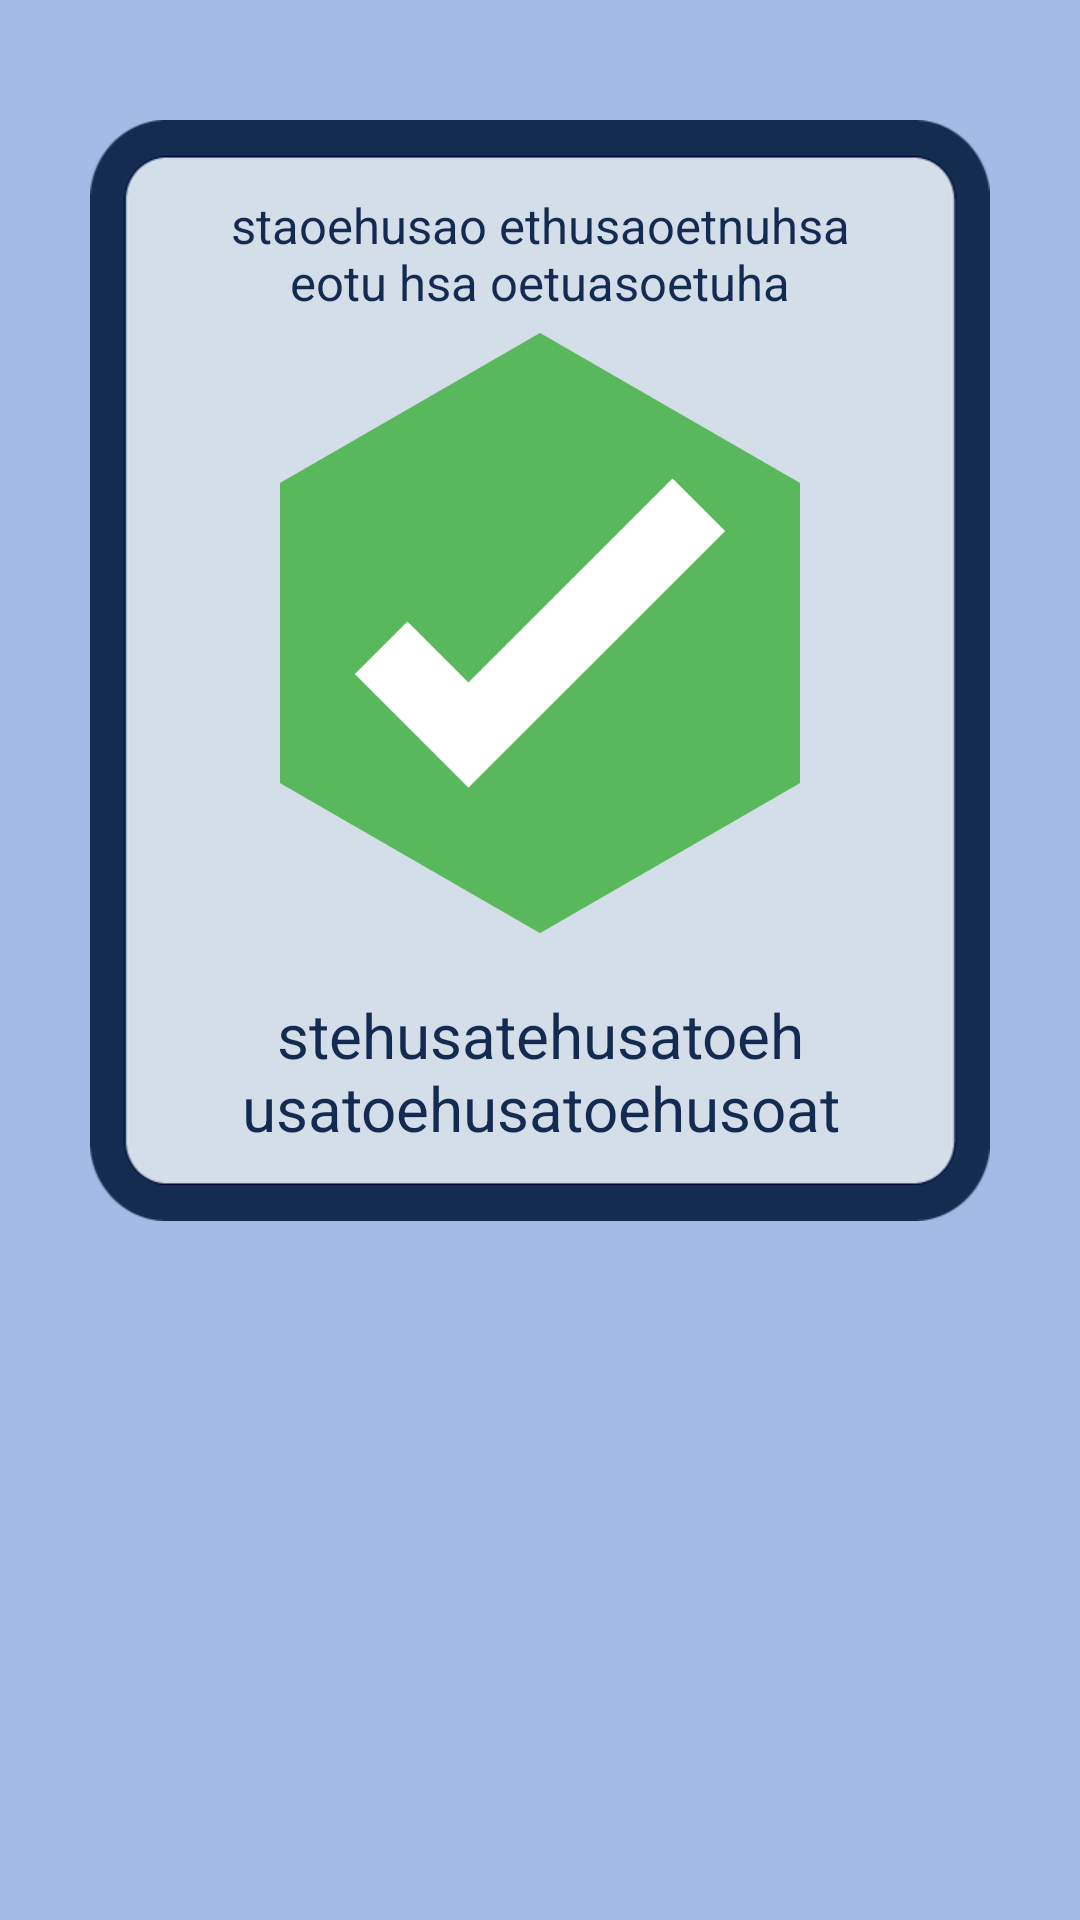

Android layout source for this screen:
<!-- AndroidManifest.xml: application theme AppTheme -->
<!-- res/layout/test_layout.xml -->
<?xml version="1.0" encoding="utf-8"?>
<RelativeLayout xmlns:android="http://schemas.android.com/apk/res/android"
    android:layout_width="fill_parent"
    android:layout_height="fill_parent"
    android:background="@color/light_background_blue"
    android:animateLayoutChanges="true"
    android:id="@+id/mc_layout"
    >

    <RelativeLayout
        android:orientation="vertical"
        android:layout_width="wrap_content"
        android:layout_height="wrap_content"
        android:background="@drawable/card_template02"
        android:layout_alignParentTop="true"
        android:layout_centerHorizontal="true"
        android:layout_marginTop="@dimen/card_margin_top"
        android:layout_marginBottom="@dimen/card_margin_bottom"
        android:layout_marginLeft="@dimen/card_margin_sides"
        android:layout_marginRight="@dimen/card_margin_sides"
        android:minWidth="@dimen/card_width_plus_padding"
        android:minHeight="@dimen/card_height"
        >

        <TextView
            android:layout_width="wrap_content"
            android:layout_height="wrap_content"
            android:textAppearance="?android:attr/textAppearanceLarge"
            android:id="@+id/mc_correctnessText"
            android:maxWidth="@dimen/card_width"
            android:textColor="@color/border_color"
            android:text="staoehusao ethusaoetnuhsa eotu hsa oetuasoetuha"
            android:padding="@dimen/card_base_paddings"
            style="@style/resultTextStyle"/>

        <ImageView
            android:layout_width="wrap_content"
            android:layout_height="wrap_content"
            android:src="@drawable/success_icn"
            android:layout_below="@id/mc_correctnessText"
            android:layout_centerHorizontal="true"
            android:id="@+id/mc_resultImg"/>

        <TextView
            android:layout_width="wrap_content"
            android:layout_height="wrap_content"
            android:id="@+id/mc_answerText"
            android:maxWidth="@dimen/card_width"
            android:textColor="@color/border_color"
            style="@style/answerTextStyle"
            android:text="stehusatehusatoeh usatoehusatoehusoat"
            android:paddingTop="@dimen/card_bottom_text_top_paddings"
            android:paddingBottom="@dimen/card_base_paddings"
            android:layout_below="@+id/mc_resultImg" />

    </RelativeLayout>

    <Button
        android:layout_width="fill_parent"
        android:layout_height="wrap_content"
        android:text="@string/exit_button"
        android:layout_alignParentBottom="true"
        style="@android:style/Widget.Holo.Button"
        android:visibility="invisible"
        android:id="@+id/exit_button"
        />


</RelativeLayout>
<!-- resources referenced by this layout -->
<resources>
  <color name="border_color">#132B50</color>
  <color name="light_background_blue">#A3BBE5</color>
  <dimen name="card_base_paddings">6dp</dimen>
  <dimen name="card_bottom_text_top_paddings">20dp</dimen>
  <dimen name="card_height">320dp</dimen>
  <dimen name="card_margin_bottom">30dp</dimen>
  <dimen name="card_margin_sides">30dp</dimen>
  <dimen name="card_margin_top">40dp</dimen>
  <dimen name="card_width">250dp</dimen>
  <dimen name="card_width_plus_padding">300dp</dimen>
  <!-- drawable success_icn: png bitmap (drawable-hdpi, 12990 bytes) -->
  <string name="exit_button">Exit</string>
  <style name="answerTextStyle">
          <item name="fontPath">fonts/RobotoSlab-Light.ttf</item>
          <item name="android:textSize">10pt</item>
          <item name="android:layout_centerHorizontal">true</item>
          <item name="android:gravity">center</item>
      </style>
  <style name="resultTextStyle">
          <item name="android:textSize">8pt</item>
          <item name="android:layout_centerHorizontal">true</item>
          <item name="android:gravity">center</item>
      </style>
  <style name="AppTheme" parent="android:Theme.Holo.Light.DarkActionBar">
          <item name="android:actionBarStyle">@style/CustomActionBarStyle</item>
      </style>
  <style name="CustomActionBarStyle" parent="@android:style/Widget.Holo.Light.ActionBar">
          <item name="android:background">#132B50</item>
          <item name="android:titleTextStyle">@style/MyTheme.ActionBar.TitleTextStyle</item>
      </style>
  <style name="MyTheme.ActionBar.TitleTextStyle" parent="@android:style/TextAppearance.Holo.Widget.ActionBar.Title">
          <item name="android:textColor">@color/light_blue</item>
      </style>
  <color name="light_blue">#D3DEE6</color>
</resources>
